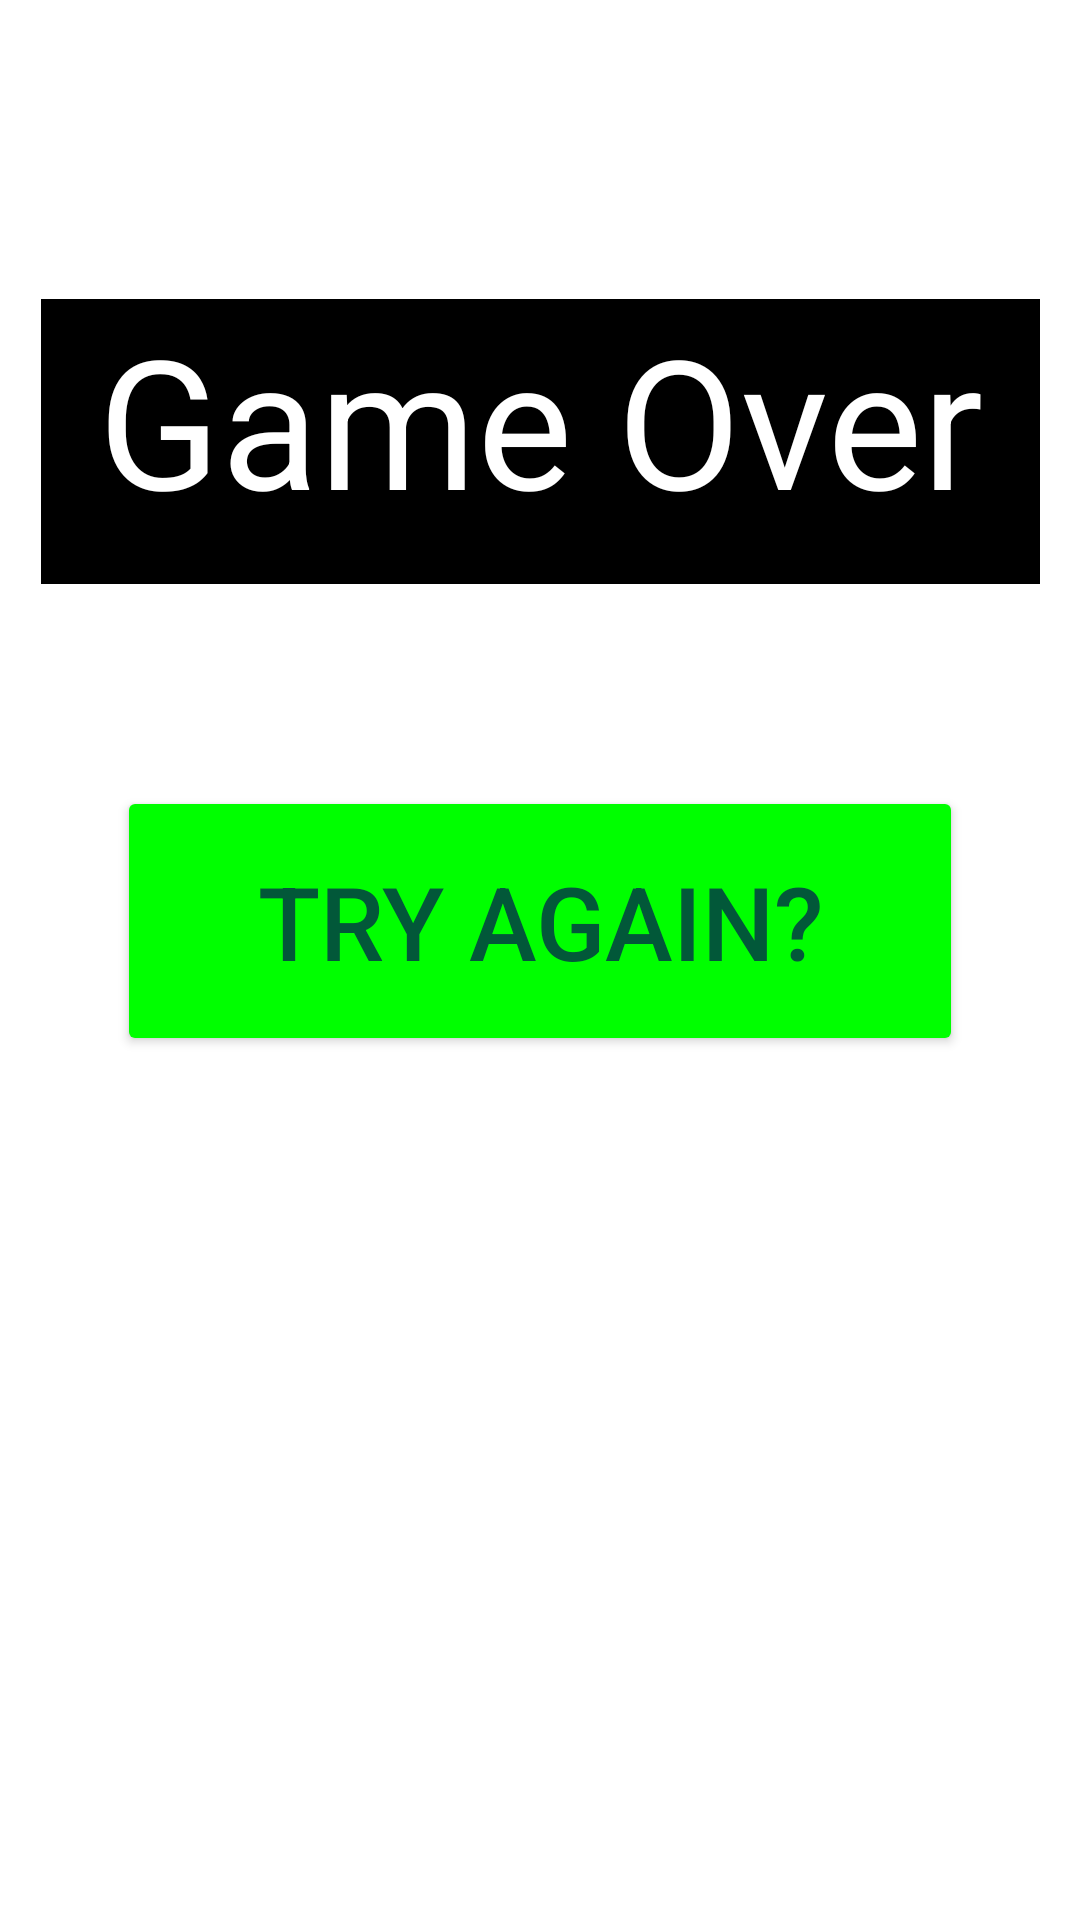

This screen was rendered from an Android layout file. Write that file and the resources it references.
<!-- AndroidManifest.xml: application theme Theme.ProfesjonalnaAplikacja -->
<!-- res/layout/activity_game_over.xml -->
<?xml version="1.0" encoding="utf-8"?>
<androidx.constraintlayout.widget.ConstraintLayout xmlns:android="http://schemas.android.com/apk/res/android"
    xmlns:app="http://schemas.android.com/apk/res-auto"
    xmlns:tools="http://schemas.android.com/tools"
    android:layout_width="match_parent"
    android:layout_height="match_parent"
    tools:context=".GameOverActivity">

    <androidx.constraintlayout.widget.Guideline
        android:id="@+id/guideline02"
        android:layout_width="wrap_content"
        android:layout_height="wrap_content"
        android:orientation="horizontal"
        app:layout_constraintGuide_percent="0.05" />

    <androidx.constraintlayout.widget.Guideline
        android:id="@+id/guideline06"
        android:layout_width="wrap_content"
        android:layout_height="wrap_content"
        android:orientation="horizontal"
        app:layout_constraintGuide_percent="0.55" />

    <TextView
        android:id="@+id/textView"
        android:layout_width="333dp"
        android:layout_height="95dp"
        android:background="@color/black"
        android:text="Game Over"
        android:textAlignment="center"
        android:textColor="@color/white"
        android:textSize="60sp"
        app:layout_constraintBottom_toTopOf="@+id/textView26"
        app:layout_constraintEnd_toEndOf="parent"
        app:layout_constraintStart_toStartOf="parent"
        app:layout_constraintTop_toTopOf="@+id/guideline02" />

    <Button
        android:id="@+id/textView26"
        android:layout_width="282dp"
        android:layout_height="90dp"
        android:onClick="RestartGame"
        android:text="Try Again?"
        android:textAlignment="center"
        android:textColor="#025839"
        android:textSize="34sp"
        app:backgroundTint="#00FF00"
        app:layout_constraintBottom_toTopOf="@+id/guideline06"
        app:layout_constraintEnd_toEndOf="parent"
        app:layout_constraintStart_toStartOf="parent" />

</androidx.constraintlayout.widget.ConstraintLayout>
<!-- resources referenced by this layout -->
<resources>
  <style name="Theme.ProfesjonalnaAplikacja" parent="Theme.MaterialComponents.DayNight.DarkActionBar">
          
          <item name="colorPrimary">@color/purple_500</item>
          <item name="colorPrimaryVariant">@color/purple_700</item>
          <item name="colorOnPrimary">@color/white</item>
          
          <item name="colorSecondary">@color/teal_200</item>
          <item name="colorSecondaryVariant">@color/teal_700</item>
          <item name="colorOnSecondary">@color/black</item>
          
          <item name="android:statusBarColor">?attr/colorPrimaryVariant</item>
          
      </style>
  <!-- not gathered from this repository: default colours our renderer supplied (Android Studio template values) -->
  <color name="purple_500">#FF6200EE</color>
  <color name="purple_700">#FF3700B3</color>
  <color name="teal_200">#FF03DAC5</color>
  <color name="teal_700">#FF018786</color>
  <color name="black">#FF000000</color>
  <color name="white">#FFFFFFFF</color>
</resources>
